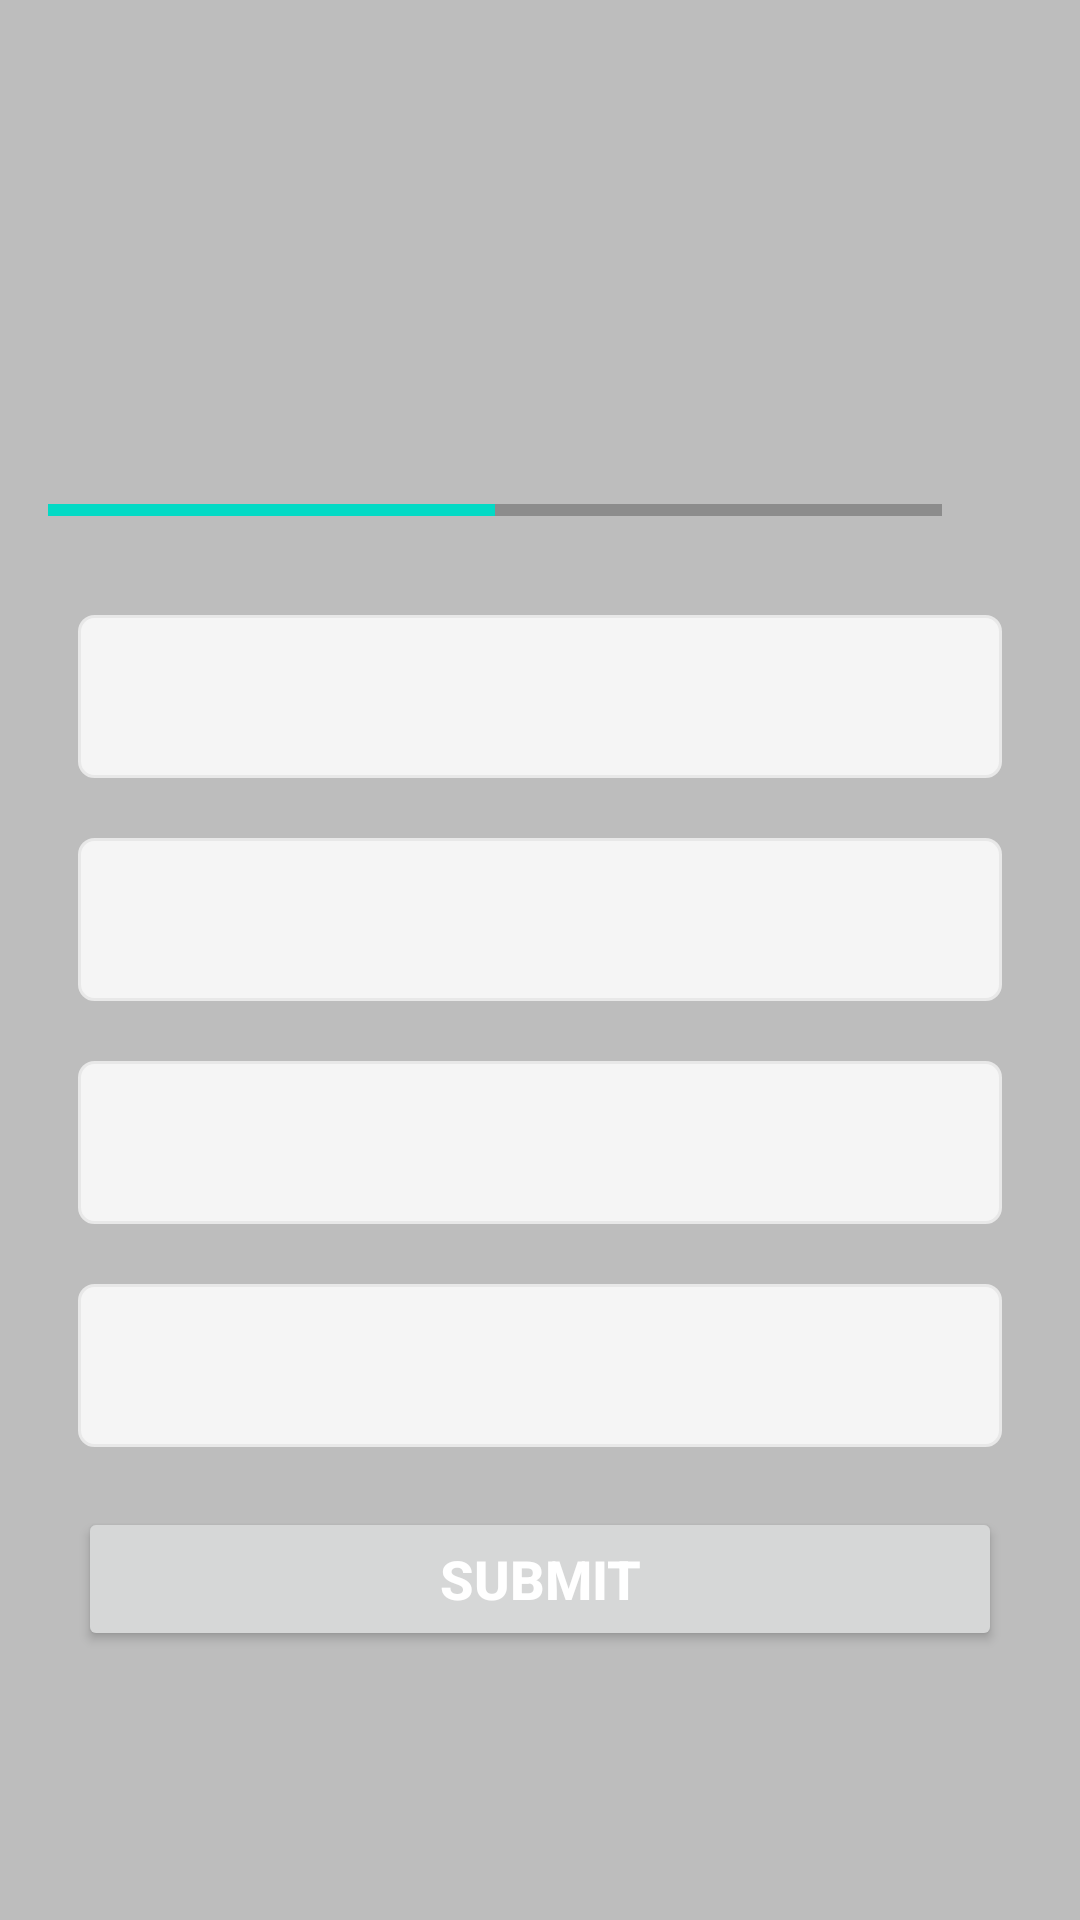

This screen was rendered from an Android layout file. Write that file and the resources it references.
<!-- AndroidManifest.xml: application theme Theme.QuizApp -->
<!-- res/layout/activity_questionact.xml -->
<ScrollView xmlns:android="http://schemas.android.com/apk/res/android"
    xmlns:app="http://schemas.android.com/apk/res-auto"
    xmlns:tools="http://schemas.android.com/tools"
    android:layout_width="match_parent"
    android:layout_height="match_parent"
    android:fillViewport="true"
    android:background="#bdbdbd">

    <LinearLayout
        android:layout_width="match_parent"
        android:layout_height="wrap_content"
        android:gravity="center"
        android:orientation="vertical"
        android:padding="16dp">

        <TextView
            android:id="@+id/tv_question"
            android:layout_width="match_parent"
            android:layout_height="wrap_content"
            android:layout_margin="10dp"
            android:gravity="center"
            android:textColor="#363A43"
            android:textStyle="bold"
            android:textSize="22sp"
            tools:text="What country does this flag belong to?" />

        <LinearLayout
            android:id="@+id/ll_progress_details"
            android:layout_width="match_parent"
            android:layout_height="wrap_content"
            android:layout_marginTop="16dp"
            android:gravity="center_vertical"
            android:orientation="horizontal">

            <ProgressBar
                android:id="@+id/progressBar"
                style="?android:attr/progressBarStyleHorizontal"
                android:layout_width="0dp"
                android:layout_height="wrap_content"
                android:layout_weight="1"
                android:indeterminate="false"
                android:max="10"
                android:minHeight="50dp"
                android:progressBackgroundTint="@color/black"
                android:progress="5"
                />

            <TextView
                android:id="@+id/tv_progress"
                android:layout_width="wrap_content"
                android:layout_height="wrap_content"
                android:gravity="center"
                android:padding="15dp"
                android:textColorHint="@color/black"
                android:textStyle="bold"
                android:textSize="14sp"
                android:textColor="#212121"
                tools:text="5/10" />
        </LinearLayout>

        <TextView
            android:id="@+id/tv_option_one"
            android:layout_width="match_parent"
            android:layout_height="wrap_content"
            android:layout_margin="10dp"
            android:background="@drawable/default_option_border_bg"
            android:gravity="center"
            android:padding="15dp"
            android:textStyle="bold"
            android:textColor="#212121"
            android:textSize="18sp"
            tools:text="Apple" />

        <TextView
            android:id="@+id/tv_option_two"
            android:layout_width="match_parent"
            android:layout_height="wrap_content"
            android:layout_marginStart="10dp"
            android:layout_marginTop="10dp"
            android:layout_marginEnd="10dp"
            android:layout_marginBottom="10dp"
            android:background="@drawable/default_option_border_bg"
            android:gravity="center"
            android:padding="15dp"
            android:textStyle="bold"
            android:textColor="#212121"
            android:textSize="18sp"
            tools:text="Google" />

        <TextView
            android:id="@+id/tv_option_three"
            android:layout_width="match_parent"
            android:layout_height="wrap_content"
            android:layout_marginStart="10dp"
            android:layout_marginTop="10dp"
            android:layout_marginEnd="10dp"
            android:layout_marginBottom="10dp"
            android:background="@drawable/default_option_border_bg"
            android:gravity="center"
            android:padding="15dp"
            android:textColor="#212121"
            android:textStyle="bold"
            android:textSize="18sp"
            tools:text="Android Inc." />

        <TextView
            android:id="@+id/tv_option_four"
            android:layout_width="match_parent"
            android:layout_height="wrap_content"
            android:layout_marginStart="10dp"
            android:layout_marginTop="10dp"
            android:layout_marginEnd="10dp"
            android:layout_marginBottom="10dp"
            android:background="@drawable/default_option_border_bg"
            android:gravity="center"
            android:padding="15dp"
            android:textStyle="bold"
            android:textColor="#212121"
            android:textSize="18sp"
            tools:text="Nokia" />

        <Button
            android:id="@+id/btn_submit"
            android:layout_width="match_parent"
            android:layout_height="wrap_content"
            android:layout_margin="10dp"
            android:text="SUBMIT"
            android:textColor="@android:color/white"
            android:textSize="18sp"
            android:textStyle="bold" />

        <TextView
            android:visibility="gone"
            android:id="@+id/explain"
            android:layout_width="match_parent"
            android:layout_height="wrap_content"
            android:layout_marginStart="10dp"
            android:layout_marginTop="10dp"
            android:layout_marginEnd="10dp"
            android:layout_marginBottom="10dp"
            android:background="@drawable/default_option_border_bg"
            android:gravity="center"
            android:padding="15dp"
            android:textStyle="bold"
            android:textColor="#212121"
            android:textSize="18sp"
            tools:text="Nokia" />
    </LinearLayout>
</ScrollView>
<!-- resources referenced by this layout -->
<resources>
  <!-- drawable default_option_border_bg (drawable) -->
  <?xml version="1.0" encoding="utf-8"?>
  <shape xmlns:android="http://schemas.android.com/apk/res/android"
      android:shape="rectangle">
  
      <stroke
          android:width="1dp"
          android:color="#E8E8E8" />
  
      <solid android:color="#f5f5f5" />
  
      <corners android:radius="5dp" />
  </shape>
      
  <style name="Theme.QuizApp" parent="Theme.MaterialComponents.DayNight.NoActionBar">
          
          <item name="colorPrimary">#37474f</item>
          <item name="colorPrimaryVariant">@color/black</item>
          <item name="colorOnPrimary">@color/white</item>
          
          <item name="colorSecondary">@color/teal_200</item>
          <item name="colorSecondaryVariant">@color/teal_700</item>
          <item name="colorOnSecondary">@color/black</item>
          
          <item name="android:statusBarColor" tools:targetApi="l">?attr/colorPrimaryVariant</item>
          
      </style>
  <!-- not gathered from this repository: default colours our renderer supplied (Android Studio template values) -->
  <color name="teal_200">#FF03DAC5</color>
  <color name="teal_700">#FF018786</color>
  <color name="black">#FF000000</color>
  <color name="white">#FFFFFFFF</color>
</resources>
